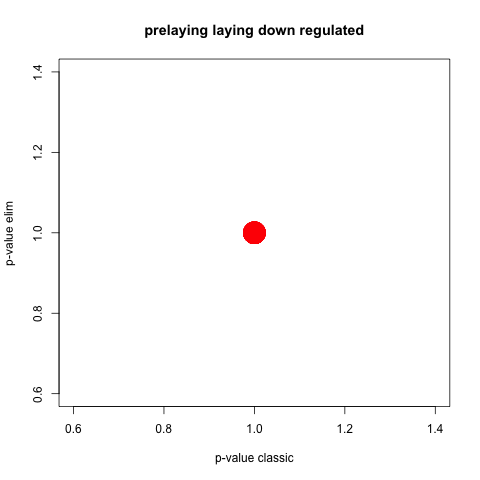

The data file committed next to this chart (first rows):
GO.ID, Term, Annotated, Significant, Expected, Rank in classicFisher, classicFisher, classicKS, elimKS
GO:0006464, cellular protein modification process, 3, 3, 3, 1, 1, 1, 1
GO:0006793, phosphorus metabolic process, 3, 3, 3, 2, 1, 1, 1
GO:0006796, phosphate-containing compound metabolic …, 3, 3, 3, 3, 1, 1, 1
GO:0006807, nitrogen compound metabolic process, 3, 3, 3, 4, 1, 1, 1
GO:0008150, biological_process, 3, 3, 3, 5, 1, 1, 1
